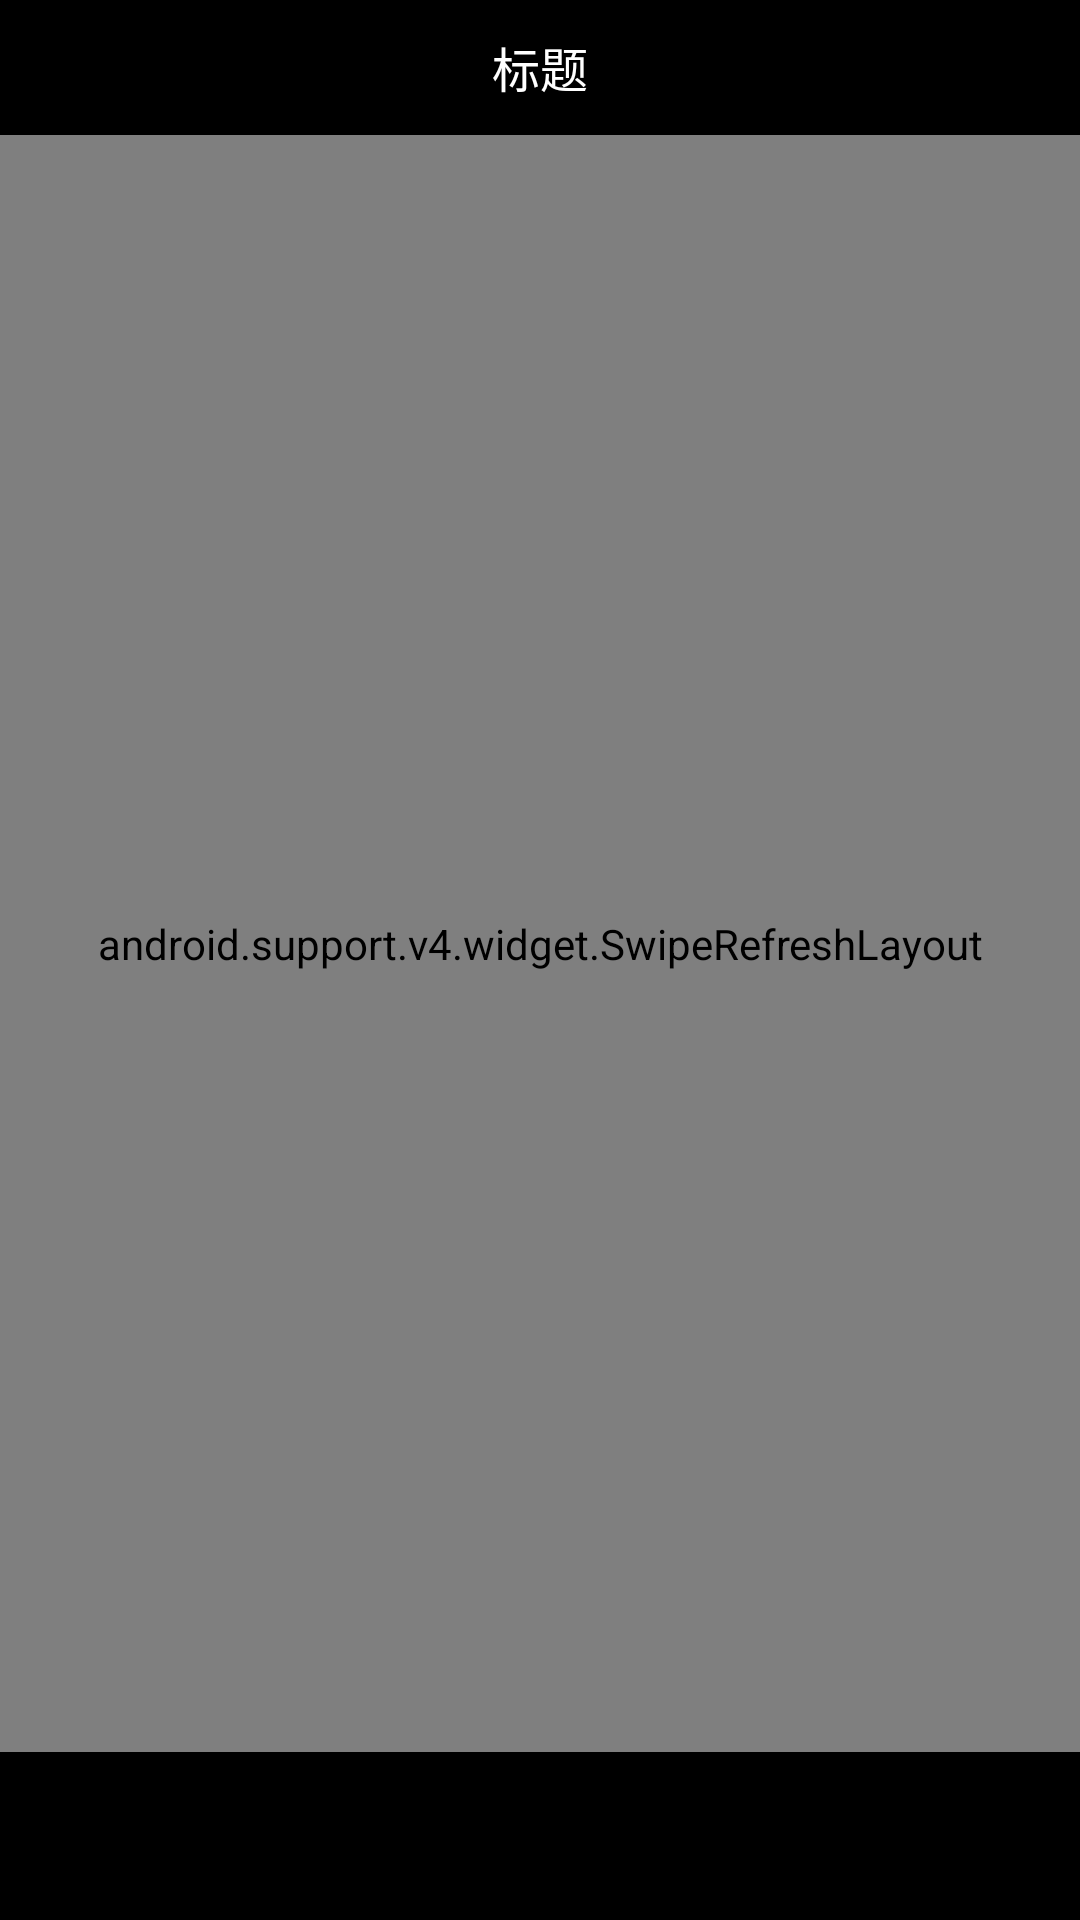

The Android layout XML behind this screen, and the referenced resources:
<!-- AndroidManifest.xml: application theme Theme.AppCompat.NoActionBar -->
<!-- res/layout/activity_call_detail.xml -->
<?xml version="1.0" encoding="utf-8"?>
<RelativeLayout xmlns:android="http://schemas.android.com/apk/res/android"
    android:layout_width="match_parent"
    android:layout_height="match_parent"
    android:orientation="vertical">

    <include
        android:id="@+id/title"
        layout="@layout/comment_head" />

    <android.support.v4.widget.SwipeRefreshLayout
        android:id="@+id/swipe_container"
        android:layout_width="match_parent"
        android:layout_height="match_parent"
        android:layout_above="@+id/buttom"
        android:layout_below="@+id/title">

        
        <android.support.v7.widget.RecyclerView
            android:id="@+id/message_list"
            android:layout_width="match_parent"
            android:layout_height="match_parent"
            android:layout_marginLeft="10dp"
            android:layout_marginRight="10dp"
            android:background="@color/white" />
    </android.support.v4.widget.SwipeRefreshLayout>

    <RelativeLayout
        android:id="@+id/buttom"
        android:layout_width="match_parent"
        android:layout_height="wrap_content"
        android:layout_alignParentBottom="true"
        android:background="@color/black"
        android:orientation="horizontal"
        android:padding="10dp">

        <RelativeLayout
            android:layout_width="match_parent"
            android:layout_height="wrap_content"
            android:padding="3dp"
            android:background="@drawable/chat_edit_bg">

            <EditText
                android:id="@+id/content_text"
                android:layout_width="match_parent"
                android:layout_height="wrap_content"
                android:layout_toLeftOf="@+id/send"
                android:minHeight="30dp"
                android:maxHeight="80dp"
                android:background="@color/tr"
                android:textSize="@dimen/comment_text_m"
                android:textColor="@color/bg_6444" />

            <ImageView
                android:id="@+id/send"
                android:visibility="gone"
                android:layout_width="50dp"
                android:layout_centerVertical="true"
                android:layout_height="30dp"
                android:layout_alignParentRight="true"
                android:src="@drawable/send"
                android:text="发送"
                android:textColor="@color/white" />
        </RelativeLayout>

    </RelativeLayout>
</RelativeLayout>
<!-- res/layout/comment_head.xml (included above) -->
<?xml version="1.0" encoding="utf-8"?>
<LinearLayout xmlns:android="http://schemas.android.com/apk/res/android"
    android:id="@+id/title"
    android:layout_width="match_parent"
    android:layout_height="45dp"
    android:orientation="vertical"
    android:background="@color/black">

    <RelativeLayout
        android:layout_width="match_parent"
        android:layout_height="45dp"
        android:background="@color/black">

        <ImageButton
            android:id="@+id/left"
            android:layout_width="60dp"
            android:layout_height="45dp"
            android:layout_alignParentLeft="true"
            android:background="@color/tr"
            android:padding="8dp"
            android:scaleType="centerInside"
            android:src="@drawable/back"
            android:visibility="invisible" />

        <TextView
            android:id="@+id/title_text"
            android:layout_width="match_parent"
            android:layout_height="match_parent"
            android:layout_toLeftOf="@+id/right"
            android:layout_toRightOf="@+id/left"
            android:gravity="center"
            android:text="标题"
            android:textColor="@color/white"
            android:textSize="@dimen/comment_title" />

        <ImageButton
            android:id="@+id/right"
            android:layout_width="60dp"
            android:layout_height="45dp"
            android:layout_alignParentRight="true"
            android:background="@color/tr"
            android:padding="8dp"
            android:scaleType="centerInside"
            android:src="@drawable/back"
            android:visibility="invisible" />
    </RelativeLayout>
</LinearLayout>
<!-- resources referenced by this layout -->
<resources>
  <color name="bg_6444">#99444444</color>
  <color name="black">#000000</color>
  <color name="tr">#00000000</color>
  <color name="white">#ffffff</color>
  <dimen name="comment_text_m">14sp</dimen>
  <dimen name="comment_title">16sp</dimen>
  <!-- drawable back: png bitmap (drawable-hdpi, 3089 bytes) -->
  <!-- drawable send: png bitmap (drawable-hdpi, 2653 bytes) -->
</resources>
